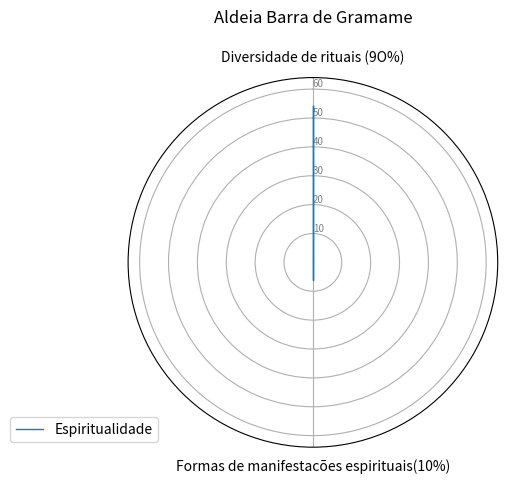

Reproduce this figure in Python.
import matplotlib.pyplot as plt
import pandas as pd
from math import pi
# Set data
df = pd.DataFrame({
'name': ['John'],
'Diversidade de rituais (9O%)': [54],
'Formas de manifestacões espirituais(10%)':  [6]
})

categories=list(df)[1:]
N = len(categories)
# What will be the anglof each axis in the plot? (we divide the plot / number of variable)
angles = [n / float(N) * 2 * pi for n in range(N)]
angles += angles[:1]
# Initialise the spider plot
ax = plt.subplot(111, polar=True)
# If you want the first axis to be on top:
ax.set_theta_offset(pi / 2)
ax.set_theta_direction(-1)
# Draw one axe per variable + add labels labels yet
plt.xticks(angles[:-1], categories)
# Draw ylabels
ax.set_rlabel_position(0)
plt.yticks([10,20,30,40,50,60], ["10","20","30","40","50","60"], color="grey", size=7)
plt.ylim(0,64)
# ------- PART 2: Add plots
# Name1
values=df.loc[0].drop('name').values.flatten().tolist()
values += values[:1]
ax.plot(angles, values, linewidth=1, linestyle='solid', label="Espiritualidade")
ax.fill(angles, values, 'b', alpha=0.1)
# Name2
plt.title("Aldeia Barra de Gramame\n")

plt.legend(loc='upper right', bbox_to_anchor=(0.1, 0.1))
plt.show()